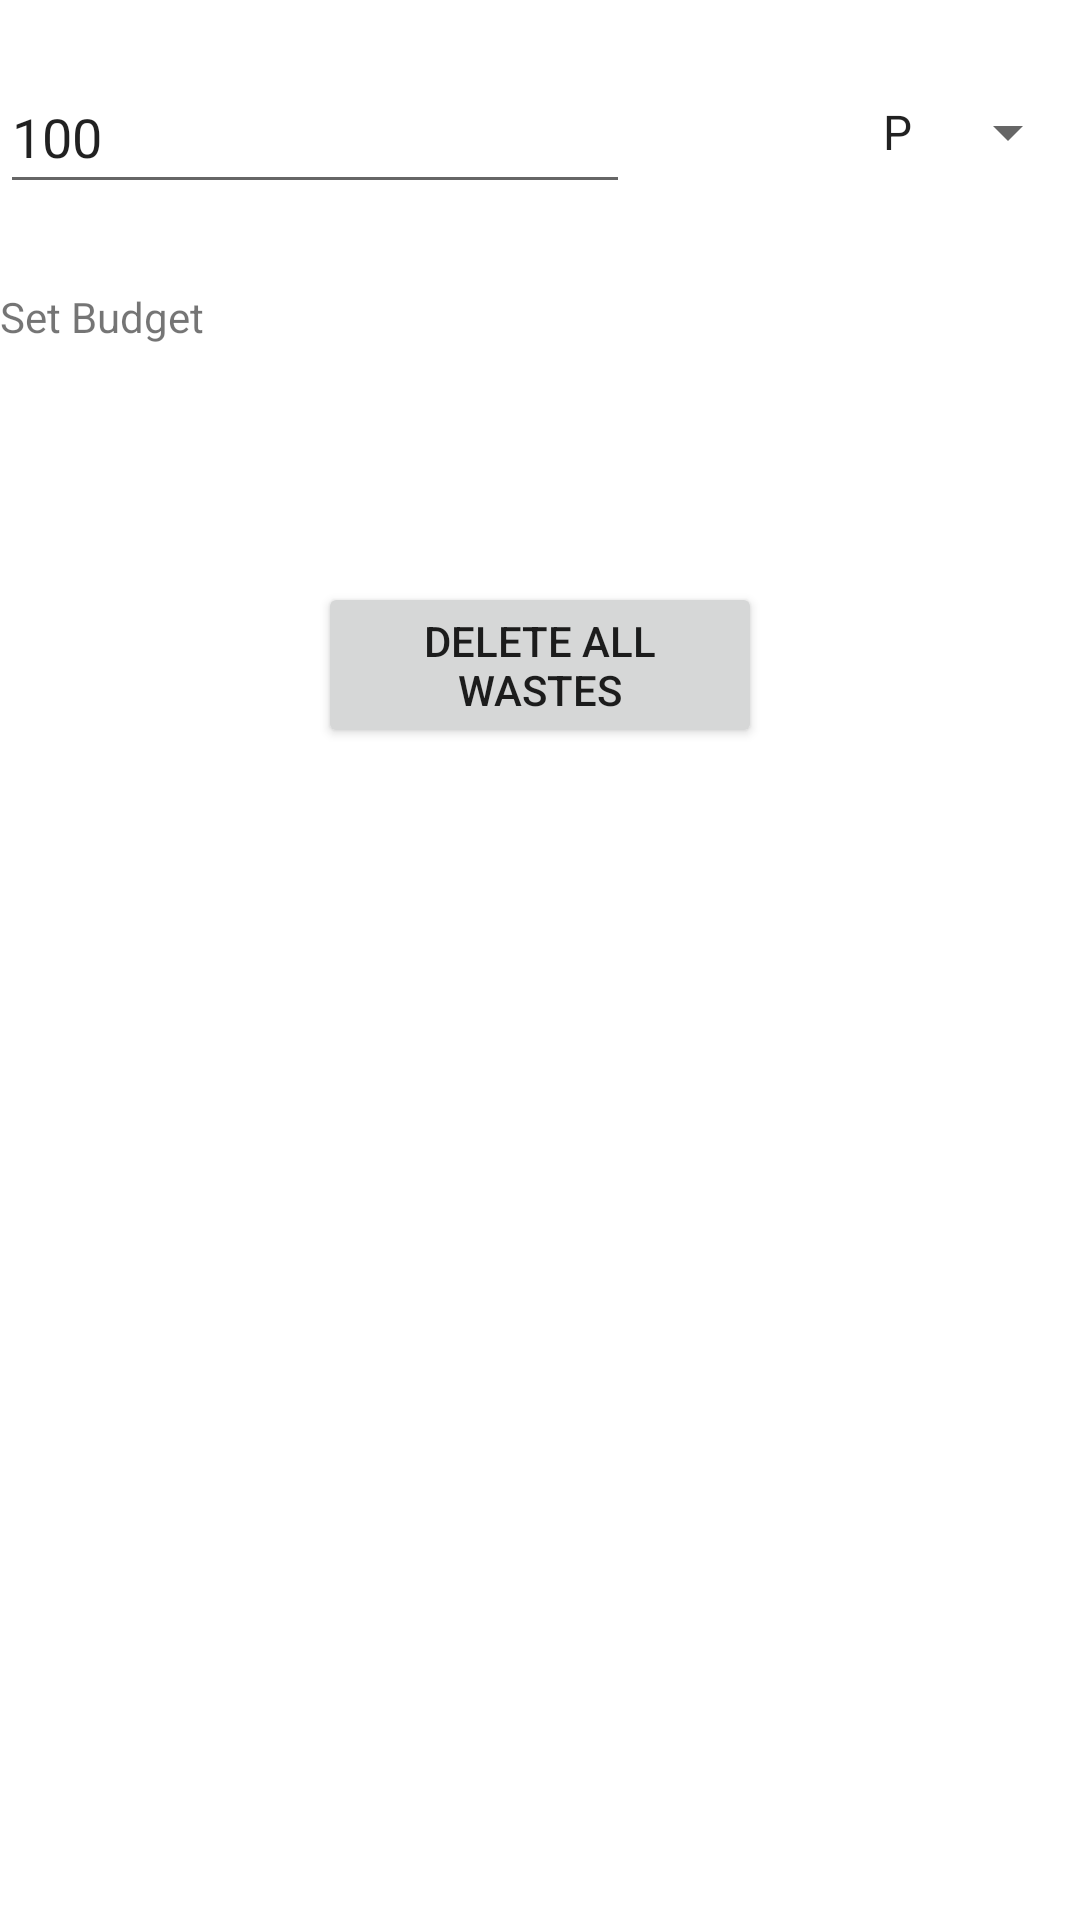

Produce the Android XML layout that renders to this screen, including the resource entries it uses.
<!-- AndroidManifest.xml: application theme Theme.PersonalBuhgalteri -->
<!-- res/layout/activity_settings.xml -->
<?xml version="1.0" encoding="utf-8"?>
<RelativeLayout xmlns:android="http://schemas.android.com/apk/res/android"
    xmlns:tools="http://schemas.android.com/tools"
    android:layout_width="match_parent"
    android:layout_height="match_parent"
    tools:context=".SettingsActivity">

    <TextView
        android:id="@+id/textView"
        android:layout_width="wrap_content"
        android:layout_height="wrap_content"
        android:layout_marginTop="96dp"
        android:text="@string/sett_set_buget" />

    <EditText
        android:id="@+id/editTextViewBuget"
        android:layout_width="wrap_content"
        android:layout_height="48dp"
        android:layout_marginTop="20dp"
        android:layout_marginBottom="377dp"
        android:ems="10"
        android:inputType="numberDecimal"
        android:text="100" />

    <Button
        android:id="@+id/buttonDellAllWastest"
        android:layout_width="wrap_content"
        android:layout_height="wrap_content"
        android:layout_marginStart="106dp"
        android:layout_marginTop="194dp"
        android:layout_marginEnd="106dp"
        android:layout_marginBottom="158dp"
        android:text="@string/sett_del_all_wastes" />

    <Spinner
        android:id="@+id/currenciesSpiner"
        android:layout_width="wrap_content"
        android:layout_height="48dp"
        android:layout_alignParentRight="true"
        android:layout_marginLeft="20dp"
        android:layout_marginTop="20dp"
        android:layout_marginBottom="377dp"
        android:entries="@array/currencies"
        android:spinnerMode="dialog"
        android:textAlignment="center" />
</RelativeLayout>
<!-- resources referenced by this layout -->
<resources>
  <string-array name="currencies">
          <item>P</item>
          <item>$</item>
          <item>€</item>
          <item>¥</item>
          <item>£</item>
      </string-array>
  <string name="sett_del_all_wastes">Delete all wastes</string>
  <string name="sett_set_buget">Set Budget</string>
  <style name="Theme.PersonalBuhgalteri" parent="Theme.MaterialComponents.DayNight.DarkActionBar">
          
          <item name="colorPrimary">@color/purple_500</item>
          <item name="colorPrimaryVariant">@color/purple_700</item>
          <item name="colorOnPrimary">@color/white</item>
          
          <item name="colorSecondary">@color/teal_200</item>
          <item name="colorSecondaryVariant">@color/teal_700</item>
          <item name="colorOnSecondary">@color/black</item>
          
          <item name="android:statusBarColor">?attr/colorPrimaryVariant</item>
          
      </style>
  <color name="purple_500">#FF6200EE</color>
  <color name="purple_700">#FF3700B3</color>
  <color name="white">#FFFFFFFF</color>
  <color name="teal_200">#FF03DAC5</color>
  <color name="teal_700">#FF018786</color>
  <color name="black">#FF000000</color>
</resources>
